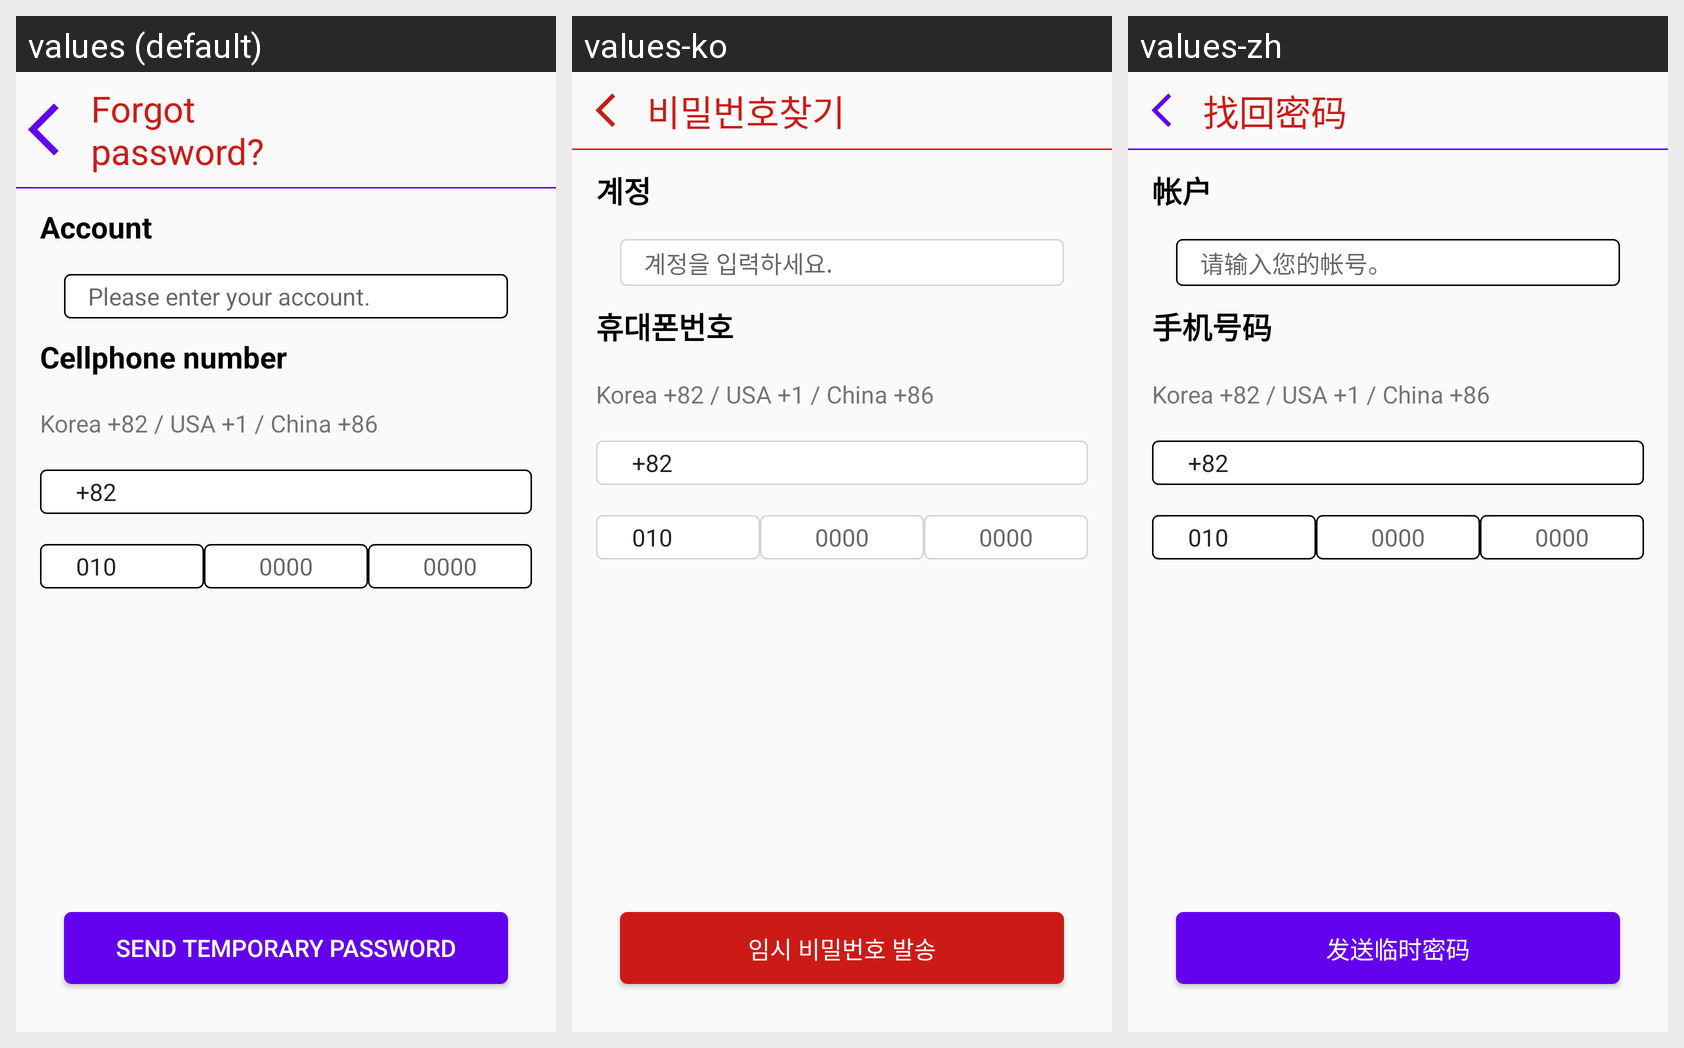

This grid shows one Android layout under several languages. Give, for every string resource on the screen, its name, the default text and each shown locale's text.
Android screen res/layout/activity_find_password.xml rendered under 3 locales, left to right: values (default), values-ko, values-zh. Device: Nexus 5 (rendered at 1080×1920; each locale shown at half size, 540×960, under a caption strip naming it); theme AppTheme.
Strings drawn on this screen, with the default value and each locale's value (text and hints the layout hard-codes, and strings that could not be matched under every locale, appear in the picture but are not listed):

find_password
  values: Forgot
      password?
  values-ko: 비밀번호찾기
  values-zh: 找回密码

join_account
  values: Account
  values-ko: 계정
  values-zh: 帐户

join_account_hint
  values: Please enter your account.
  values-ko: 계정을 입력하세요.
  values-zh: 请输入您的帐号。

sign_up_phone
  values: Cellphone number
  values-ko: 휴대폰번호
  values-zh: 手机号码

send_tmp_password
  values: Send temporary password
  values-ko: 임시 비밀번호 발송
  values-zh: 发送临时密码
